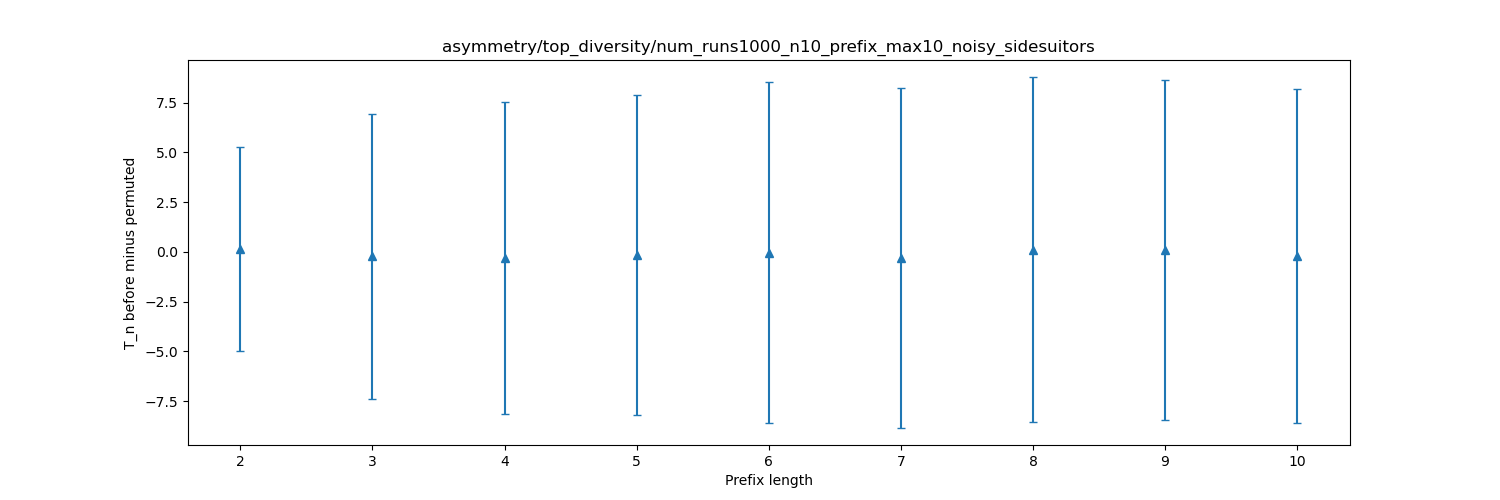

The data file committed next to this chart (first rows):
dispersion, mean, stddev
2, 0.151, 5.105
3, -0.217, 7.148
4, -0.299, 7.832
5, -0.134, 8.034
6, -0.034, 8.548
7, -0.3, 8.52
8, 0.096, 8.663
9, 0.092, 8.523
10, -0.198, 8.385
